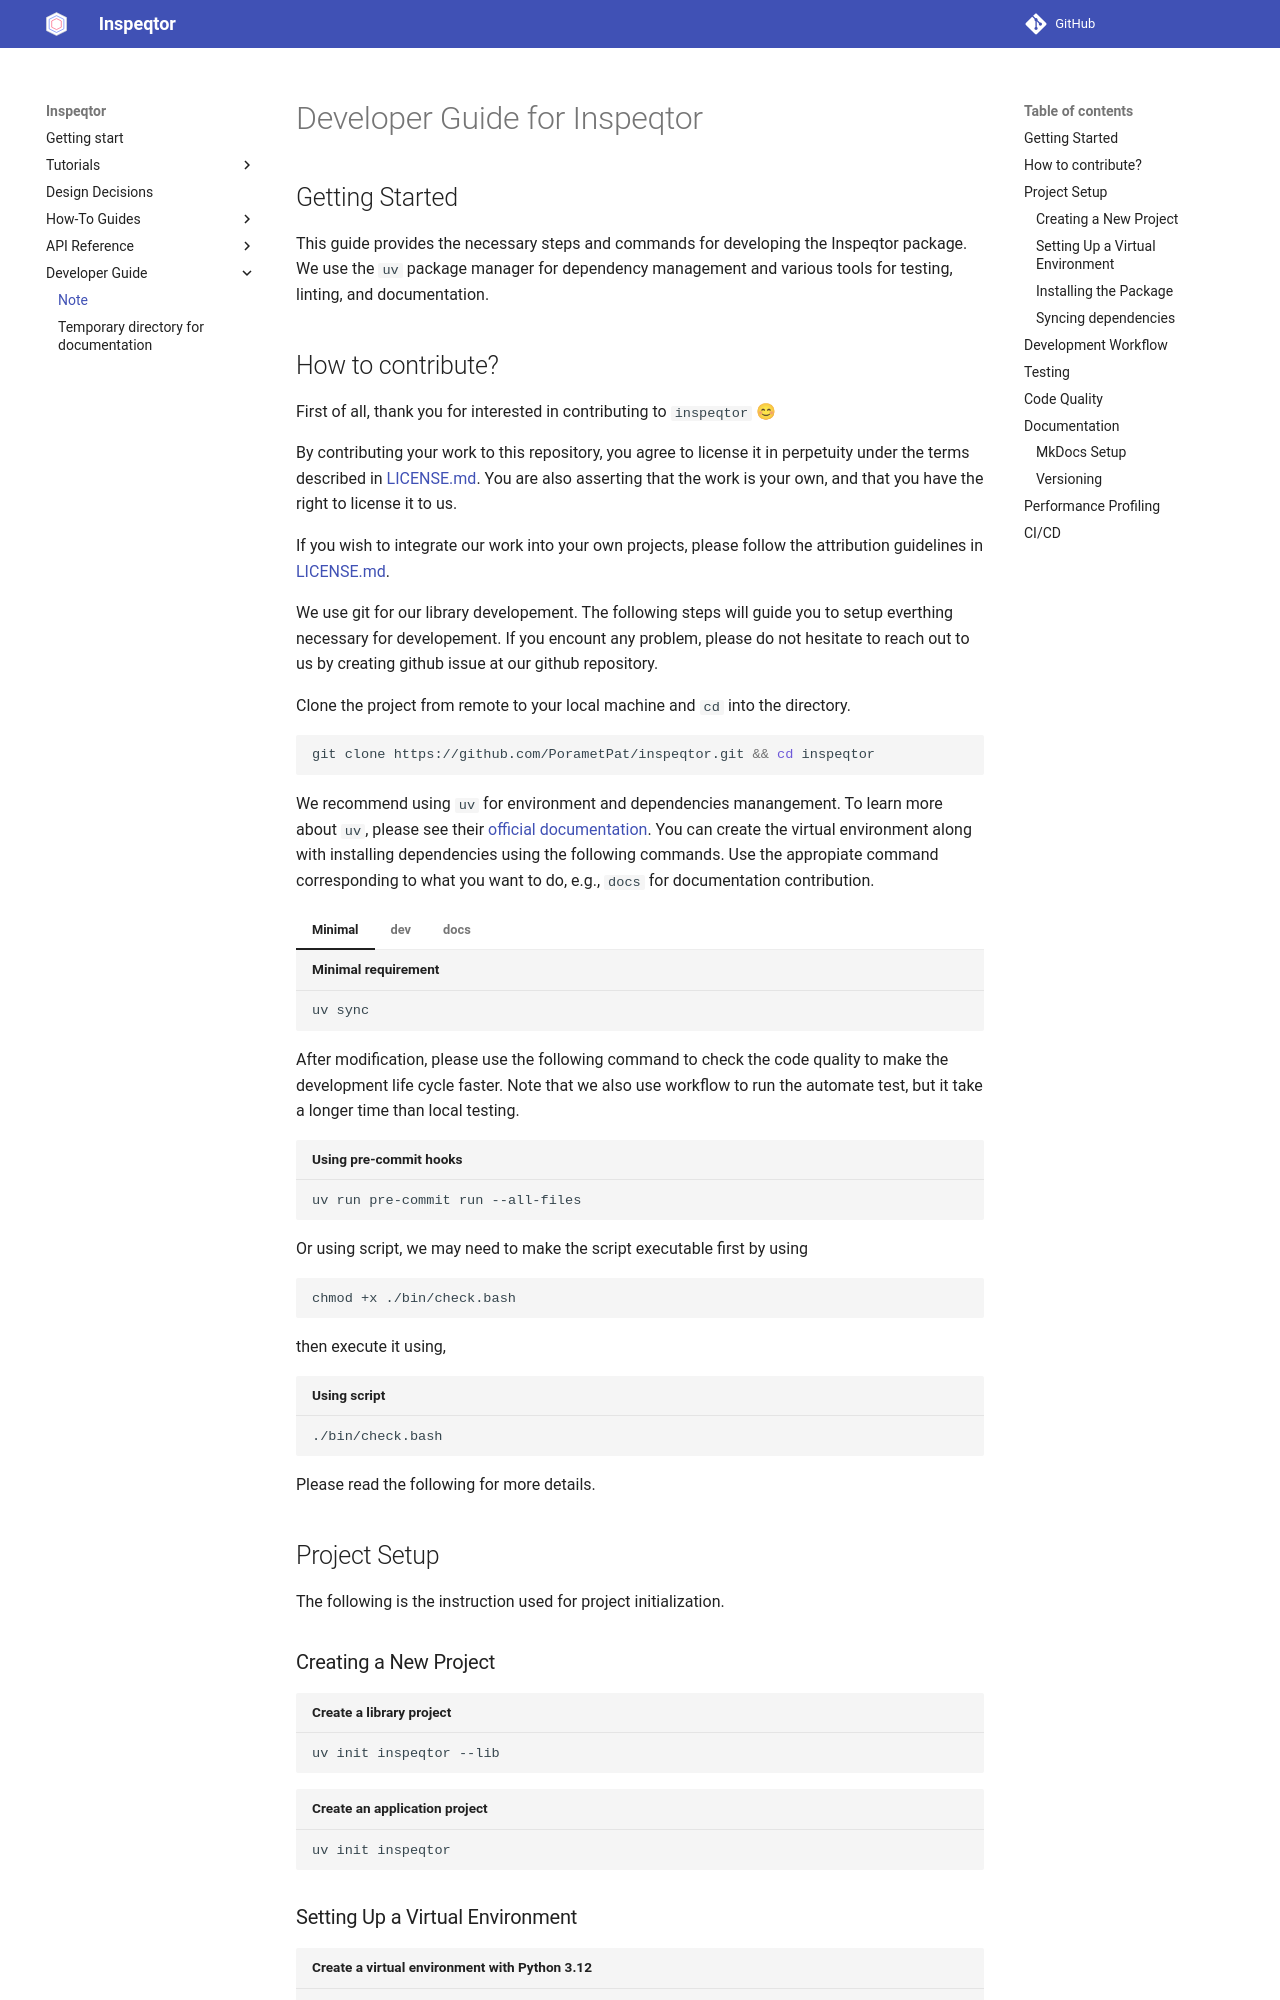

repository: PorametPat/inspeqtor · page: 0.1.1/dev/index.html · generator: mkdocs

# Developer Guide for Inspeqtor

## Getting Started

This guide provides the necessary steps and commands for developing the Inspeqtor package. We use the `uv` package manager for dependency management and various tools for testing, linting, and documentation.
